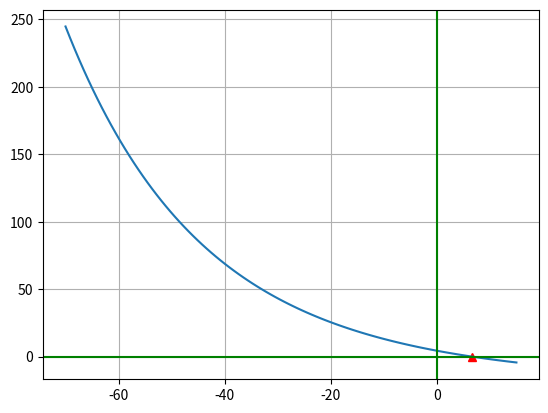

Source code (Python):
import numpy as np
import matplotlib.pyplot as plot
import math
from scipy.optimize import fsolve

def v(c):
    eps=1e-10
    if c == 0: # Protection from division by zero
        c+=eps
    g = 9.8
    m = 60
    v1 = 25
    t = 3
    return m*g/c*(1- math.e**(-t*c/m)) - v1

def plotv(c):
    g = 9.8
    m = 60
    v1 = 25
    t = 3
    return m*g/c*(1- math.e**(-t*c/m)) - v1

def chordsMethod(cn, c1):
    iterNr = 0
    eps=1e-9
    while iterNr < 100:
        vn=v(cn)
        v1=v(c1)
        k=np.abs(vn/v1)
        cmid=(cn+k*c1)/(1+k)
        if np.sign(v(cmid)) == np.sign(vn):
            cn = cmid
        else:
            c1 = cmid
        if cn - c1 <= eps:
            print('Pasipriesinimo koeficientas: %.10f, uztruko iteraciju: %d, tikslumas: %.10f'%(cmid, iterNr, np.abs(v(cmid))))
            plot.plot(cmid, np.abs(v(cmid)), marker='^', color='red')
            break
        iterNr+=1     

def drawWholeGraph():
    c = np.linspace(-70, 15, 100)
    y = plotv(c)
    print('Rasta saknis su fsolve: %.10f'%fsolve(plotv, c)[0])
    plot.plot(c, y)
    plot.grid()
    plot.axhline(color='green')
    plot.axvline(color='green')
    plot.show()

chordsMethod(20, -1)
drawWholeGraph()